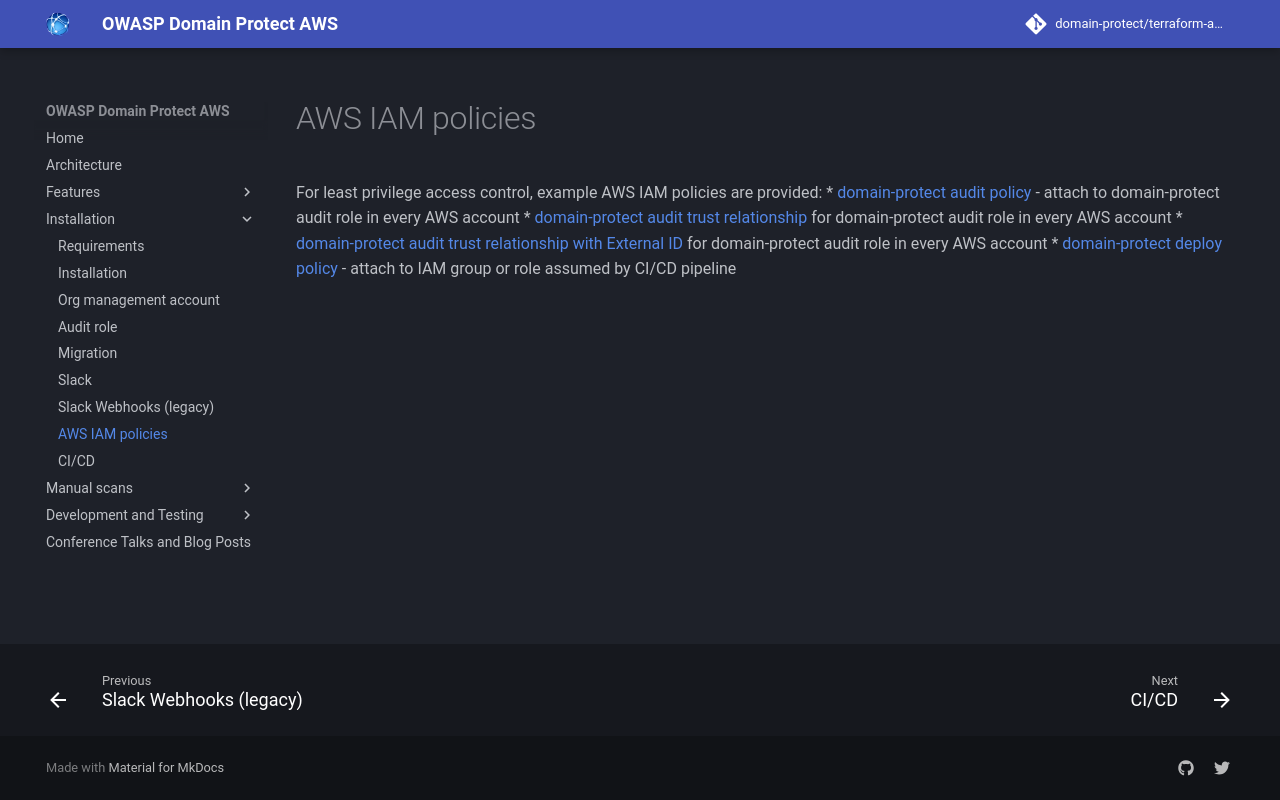

repository: domain-protect/terraform-aws-domain-protect · page: aws-iam-policies/index.html · generator: mkdocs

# AWS IAM policies
For least privilege access control, example AWS IAM policies are provided:
* [domain-protect audit policy](../aws-iam-policies/domain-protect-audit.json) - attach to domain-protect audit role in every AWS account
* [domain-protect audit trust relationship](../aws-iam-policies/domain-protect-audit-trust.json) for domain-protect audit role in every AWS account
* [domain-protect audit trust relationship with External ID](../aws-iam-policies/domain-protect-audit-trust-external-id.json) for domain-protect audit role in every AWS account
* [domain-protect deploy policy](../aws-iam-policies/domain-protect-deploy.json) - attach to IAM group or role assumed by CI/CD pipeline
